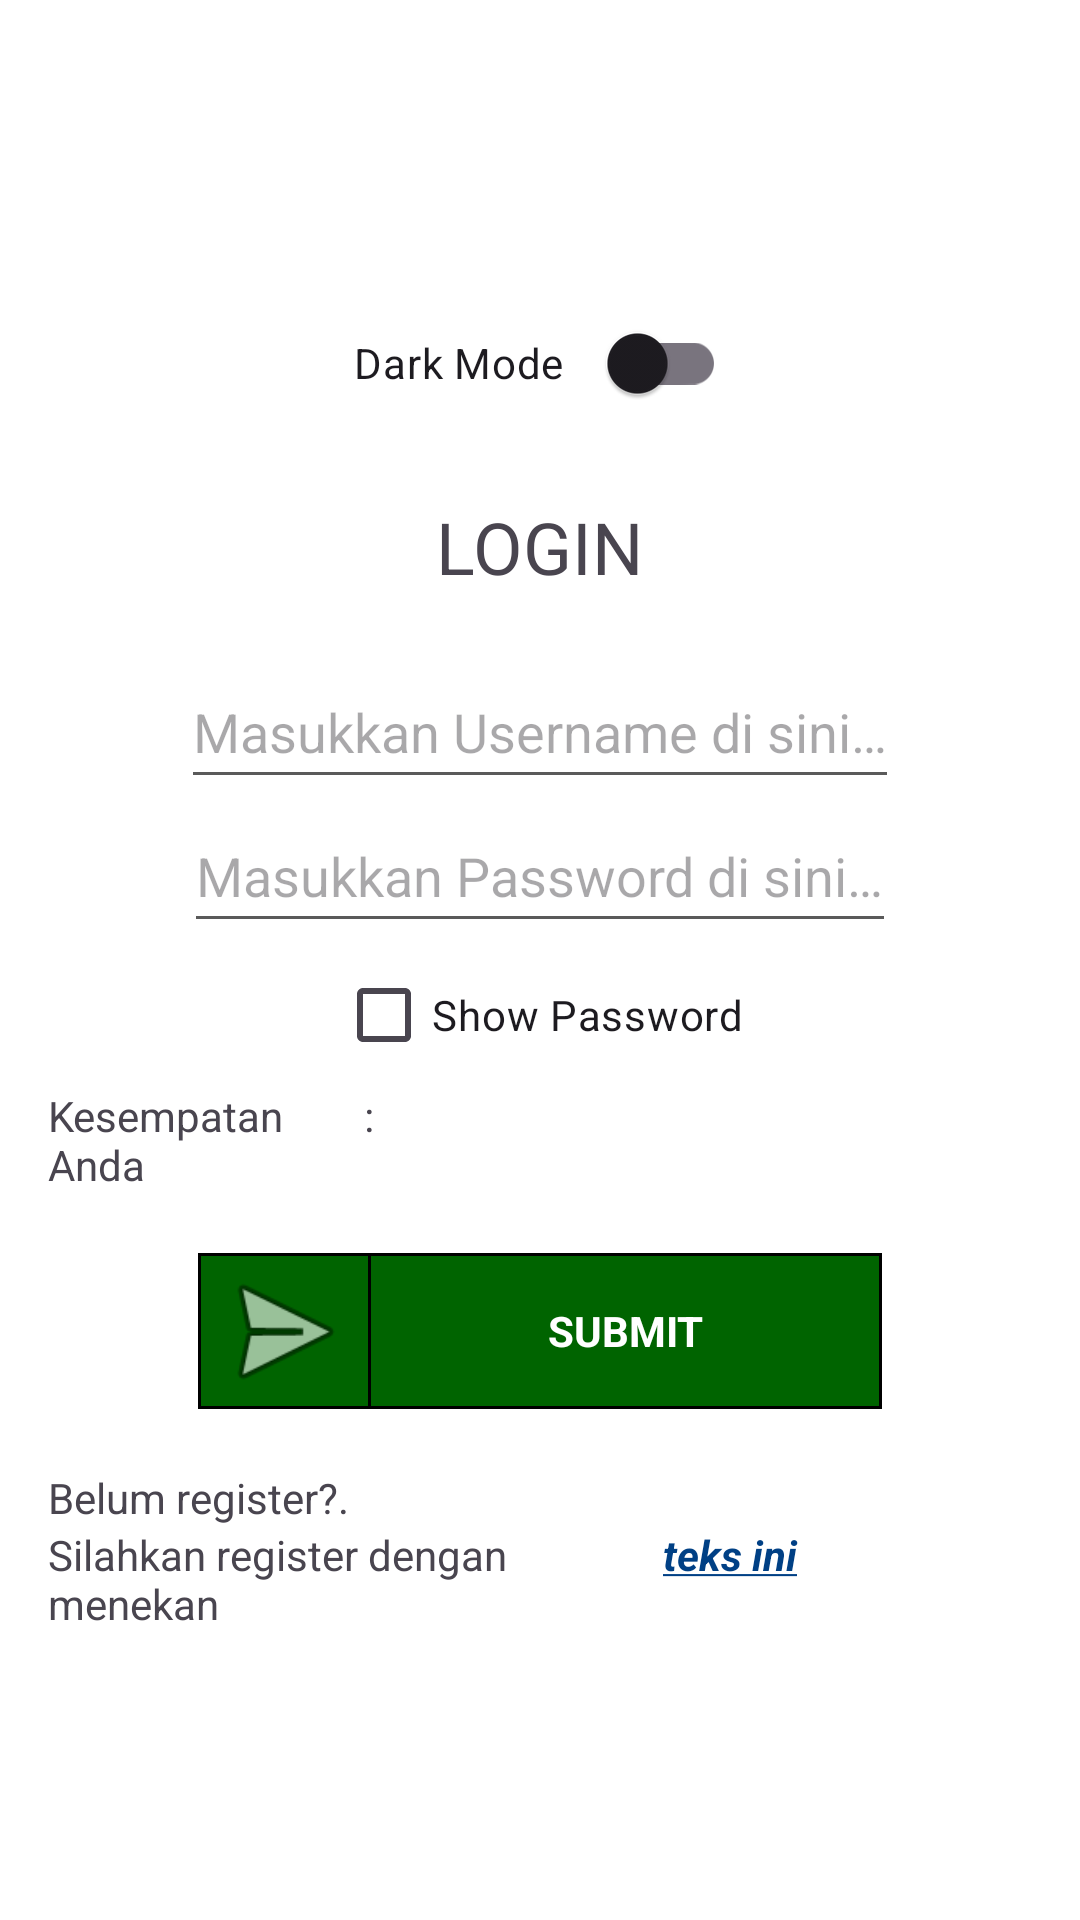

Here is an Android app screen rendered from its layout file. Give the layout XML and the strings, colors and styles it references.
<!-- AndroidManifest.xml: application theme Theme.BelajarBahasaInggris -->
<!-- res/layout/activity_login.xml -->
<ScrollView xmlns:android="http://schemas.android.com/apk/res/android"
    xmlns:app="http://schemas.android.com/apk/res-auto"
    xmlns:tools="http://schemas.android.com/tools"
    android:layout_width="match_parent"
    android:layout_height="match_parent"
    android:fillViewport="true"
    tools:context=".Login">

    <androidx.constraintlayout.widget.ConstraintLayout
        android:layout_width="match_parent"
        android:layout_height="wrap_content">

        <LinearLayout
            android:layout_width="0dp"
            android:layout_height="wrap_content"
            android:orientation="vertical"
            app:layout_constraintEnd_toEndOf="parent"
            app:layout_constraintStart_toStartOf="parent"
            app:layout_constraintTop_toTopOf="parent"
            app:layout_constraintBottom_toBottomOf="parent"
            android:gravity="center"
            android:layout_marginBottom="7dp"
            android:layout_marginTop="7dp"
            android:paddingLeft="16dp"
            android:paddingRight="16dp">

            <com.google.android.material.switchmaterial.SwitchMaterial
                android:id="@+id/dayxdark"
                android:layout_width="124dp"
                android:layout_height="50dp"
                app:layout_constraintTop_toTopOf="parent"
                app:layout_constraintBottom_toTopOf="parent"
                app:layout_constraintStart_toStartOf="parent"
                app:layout_constraintEnd_toEndOf="parent"
                android:checked="false"
                android:text="@string/dark_mode"
                app:showText="false" />

            <TextView
                android:id="@+id/title"
                android:layout_width="wrap_content"
                android:layout_height="wrap_content"
                android:text="@string/login"
                android:layout_marginTop="20dp"
                android:textSize="24sp"
                android:layout_gravity="center_horizontal"
                android:layout_marginBottom="20dp" />

            <EditText
                android:id="@+id/username"
                android:layout_width="wrap_content"
                android:layout_height="wrap_content"
                android:minHeight="48dp"
                android:minWidth="48dp"
                android:hint="@string/username"
                android:inputType="text"
                android:autofillHints="username" />

            <EditText
                android:id="@+id/password"
                android:layout_width="wrap_content"
                android:layout_height="wrap_content"
                android:hint="@string/password"
                android:minHeight="48dp"
                android:minWidth="48dp"
                android:inputType="textPassword"
                android:autofillHints="password" />

            <CheckBox
                android:id="@+id/showPass"
                android:layout_width="wrap_content"
                android:layout_height="wrap_content"
                android:text="@string/show_password" />

            <LinearLayout
                android:layout_width="match_parent"
                android:layout_height="wrap_content"
                android:orientation="horizontal">

                <TextView
                    android:id="@+id/kesempatan"
                    android:layout_width="0dp"
                    android:layout_height="wrap_content"
                    android:layout_weight="1.5"
                    android:text="@string/kesempatan_anda" />

                <TextView
                    android:id="@+id/kesempatan_colon"
                    android:layout_width="wrap_content"
                    android:layout_height="wrap_content"
                    android:text="@string/colon"
                    android:layout_marginEnd="8dp"
                    android:layout_marginRight="8dp" />

                <TextView
                    android:id="@+id/attempts"
                    android:layout_width="0dp"
                    android:layout_height="wrap_content"
                    android:layout_weight="3" />
            </LinearLayout>

            <TableLayout
                android:layout_width="match_parent"
                android:layout_height="wrap_content"
                android:layout_marginTop="20dp"
                android:paddingLeft="50dp"
                android:paddingRight="50dp" >

                
                <View
                    android:layout_width="match_parent"
                    android:layout_height="1dp"
                    android:background="@color/black" />
                <TableRow
                    android:id="@+id/submit"
                    android:layout_width="wrap_content"
                    android:layout_height="wrap_content"
                    android:clickable="true"
                    android:focusable="true">

                    
                    <View
                        android:layout_width="1dp"
                        android:layout_height="match_parent"
                        android:background="@color/black" />

                    <ImageView
                        android:layout_width="50dp"
                        android:layout_height="50dp"
                        android:layout_weight="0.05"
                        android:background="@color/my_light_accent"
                        android:contentDescription="@string/icon"
                        android:src="@android:drawable/ic_menu_send" />

                    
                    <View
                        android:layout_width="1dp"
                        android:layout_height="match_parent"
                        android:background="@color/black" />

                    <TextView
                        android:layout_width="50dp"
                        android:layout_height="50dp"
                        android:text="@string/submit"
                        android:layout_weight="1"
                        android:gravity="center"
                        android:textColor="@color/white"
                        android:background="@color/my_light_accent"
                        android:textStyle="bold" />

                    
                    <View
                        android:layout_width="1dp"
                        android:layout_height="match_parent"
                        android:background="@color/black" />
                </TableRow>
                
                <View
                    android:layout_width="match_parent"
                    android:layout_height="1dp"
                    android:background="@color/black" />
            </TableLayout>

            <LinearLayout
                android:layout_width="match_parent"
                android:layout_height="wrap_content"
                android:orientation="horizontal"
                android:layout_marginTop="20dp" >

                <TextView
                    android:id="@+id/register3"
                    android:layout_width="wrap_content"
                    android:layout_height="wrap_content"
                    android:text="@string/reg" />
            </LinearLayout>

            <LinearLayout
                android:layout_width="match_parent"
                android:layout_height="wrap_content"
                android:orientation="horizontal" >

                <TextView
                    android:id="@+id/register"
                    android:layout_width="0dp"
                    android:layout_height="wrap_content"
                    android:layout_weight="2.5"
                    android:text="@string/reg3" />

                <TextView
                    android:id="@+id/register2"
                    android:layout_width="0dp"
                    android:layout_height="wrap_content"
                    android:layout_weight="1.5"
                    android:text="@string/reg2"
                    android:textColor="@color/link" />
            </LinearLayout>
        </LinearLayout>
    </androidx.constraintlayout.widget.ConstraintLayout>
</ScrollView>
<!-- resources referenced by this layout -->
<resources>
  <color name="black">#FF000000</color>
  <color name="link">#FF004085</color>
  <color name="my_light_accent">#006400</color>
  <color name="white">#FFFFFFFF</color>
  <string name="colon">:</string>
  <string name="dark_mode">"Dark Mode "</string>
  <string name="icon">icon</string>
  <string name="kesempatan_anda">Kesempatan Anda</string>
  <string name="login">LOGIN</string>
  <string name="password">Masukkan Password di sini…</string>
  <string name="reg">Belum register?.</string>
  <string name="reg2"><u><i><b>teks ini</b></i></u></string>
  <string name="reg3">Silahkan register dengan menekan</string>
  <string name="show_password">Show Password</string>
  <string name="submit">SUBMIT</string>
  <string name="username">Masukkan Username di sini…</string>
  <style name="Theme.BelajarBahasaInggris" parent="Base.Theme.BelajarBahasaInggris" />
  <style name="Base.Theme.BelajarBahasaInggris" parent="Theme.Material3.DayNight.NoActionBar">
          
          <item name="colorPrimary">@color/my_light_primary</item> 
          <item name="colorPrimaryVariant">@color/my_light_primary_variant</item> 
          <item name="colorAccent">@color/my_light_accent</item> 
          <item name="android:windowBackground">@color/my_light_background</item> 
          <item name="android:textColorPrimary">@color/my_light_text_primary</item> 
          <item name="android:textColorSecondary">@color/my_light_text_secondary</item> 
          <item name="toolbarTextColor">@color/my_light_toolbar_text_color</item>
          <item name="actionBarSize">?android:attr/actionBarSize</item>
          <item name="colorControlActivated">#3F51B5</item>
          <item name="colorControlHighlight">#E91E1E</item>
          
      </style>
  <color name="my_light_primary">#800000</color>
  <color name="my_light_primary_variant">#00008B</color>
  <color name="my_light_background">#FFFFFFFF</color>
  <color name="my_light_text_primary">#FF000000</color>
  <color name="my_light_text_secondary">#FF5A5A5A</color>
  <color name="my_light_toolbar_text_color">#FFFFFFFF</color>
</resources>
